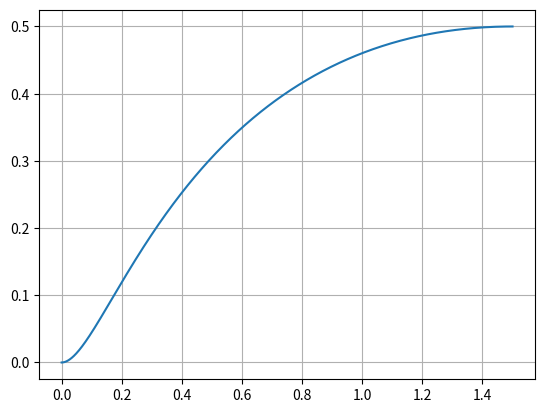

This figure's Python source:
import numpy as np
from scipy.interpolate import CubicSpline, BSpline
import matplotlib as mpl
from matplotlib import pyplot as plt
import math

if __name__ == "__main__":
    x0 = np.array([0,0,0])
    xf = np.array([1.5,0.5,0])
    L = 1

    tau_vec = np.linspace(0, 1,1001)

    AmatY = np.array([[tau_vec[0]**5, tau_vec[0]**4, tau_vec[0]**3, tau_vec[0]**2, tau_vec[0]**1, tau_vec[0]**0],
                    [tau_vec[-1]**5, tau_vec[-1]**4, tau_vec[-1]**3, tau_vec[-1]**2, tau_vec[-1]**1, tau_vec[-1]**0],
                    [5*tau_vec[0]**4, 4*tau_vec[0]**3, 3*tau_vec[0]**2, 2*tau_vec[0]**1, tau_vec[0]**0, 0],
                    [5*tau_vec[-1]**4, 4*tau_vec[-1]**3, 3*tau_vec[-1]**2, 2*tau_vec[-1]**1, tau_vec[-1]**0, 0]])

    AmatX = np.array([[tau_vec[0]**5, tau_vec[0]**4, tau_vec[0]**3, tau_vec[0]**2, tau_vec[0]**1, tau_vec[0]**0],
                    [tau_vec[-1]**5, tau_vec[-1]**4, tau_vec[-1]**3, tau_vec[-1]**2, tau_vec[-1]**1, tau_vec[-1]**0]])

    xPar = np.matmul(np.linalg.pinv(AmatX),np.array([[x0[0]],[xf[0]]]))
    yPar = np.matmul(np.linalg.pinv(AmatY),np.array([[x0[1]],[xf[1]],[x0[2]],[xf[2]]]))

    xPar = np.poly1d(np.squeeze(xPar))
    yPar = np.poly1d(np.squeeze(yPar))

    xTraj_normalized = np.polyval(xPar, tau_vec)
    yTraj_normalized = np.polyval(yPar, tau_vec)

    tmax = 10
    tvec = np.linspace(0, 10, 1001)

    xTrajCS = CubicSpline(tvec, xTraj_normalized)
    yTrajCS = CubicSpline(tvec, yTraj_normalized)

    fig, ax = plt.subplots()
    ax.plot(xTrajCS(tvec), yTrajCS(tvec))
    ax.grid()
    plt.show()
